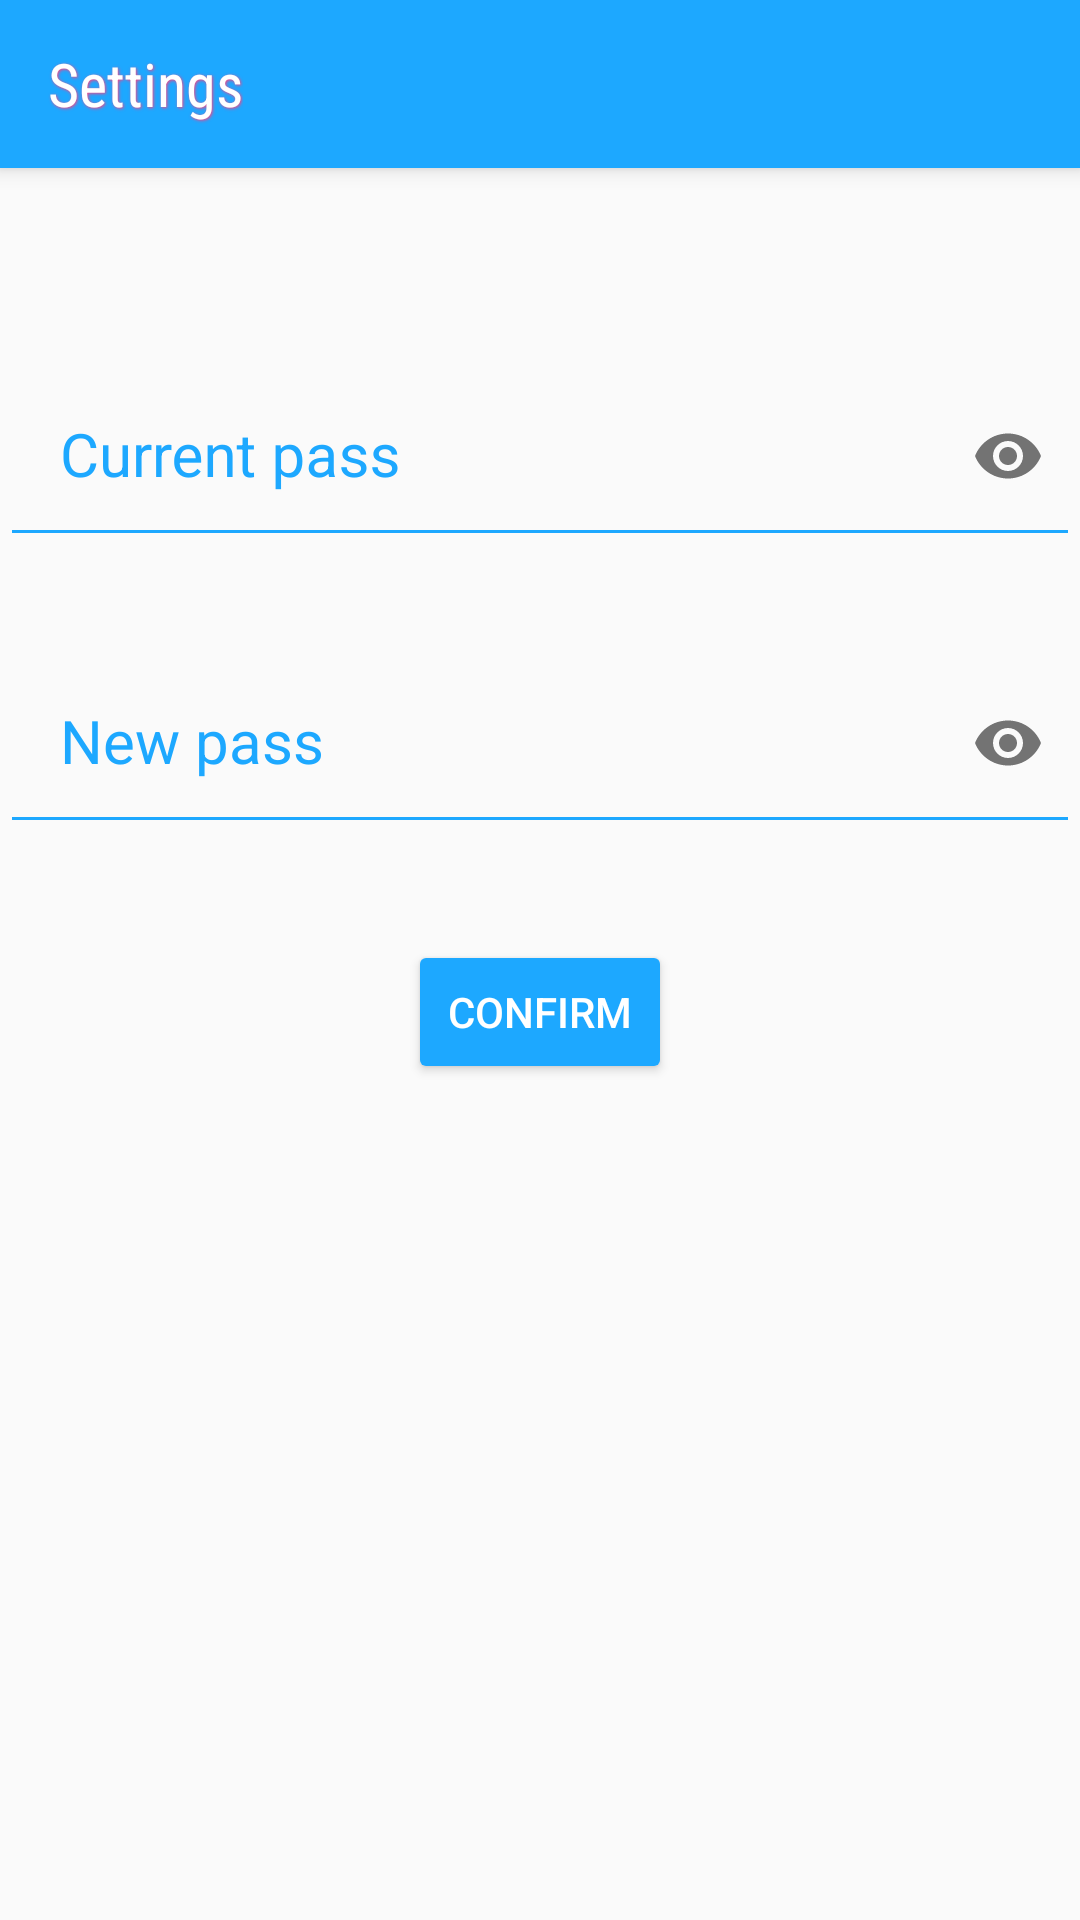

This screen was rendered from an Android layout file. Write that file and the resources it references.
<!-- AndroidManifest.xml: application theme AppTheme -->
<!-- res/layout/activity_settings.xml -->
<?xml version="1.0" encoding="utf-8"?>
<LinearLayout xmlns:android="http://schemas.android.com/apk/res/android"
    android:layout_width="match_parent"
    android:layout_height="match_parent"
    xmlns:app="http://schemas.android.com/apk/res-auto"
    android:orientation="vertical">

    <android.support.v7.widget.Toolbar
        android:id="@+id/toolbar_settings"
        android:layout_width="match_parent"
        android:layout_height="?actionBarSize"
        app:title="Settings"
        app:titleTextAppearance="@style/ToolbarTextAppearance.Title"
        style="@style/MyToolbar"
        />

<LinearLayout android:layout_width="match_parent"
    android:layout_height="wrap_content"
    xmlns:app="http://schemas.android.com/apk/res-auto"
    android:layout_marginTop="50dp"
    android:layout_marginBottom="8dp"
    xmlns:android="http://schemas.android.com/apk/res/android">
    <android.support.design.widget.TextInputLayout
        android:layout_width="match_parent"
        android:layout_height="wrap_content"
        app:hintTextAppearance="@style/MyHintSettings"
        android:textColorHint="#1da8ff"
        app:passwordToggleEnabled="true"

        >

        <EditText android:id="@+id/oldPass"
            android:layout_width="match_parent"
            android:layout_height="wrap_content"
            android:theme="@style/FullWidthEditSettings"
            android:inputType="textPassword"
            android:textColor="#1da8ff"
            android:textSize="20dp"
            android:hint="Current pass" />
    </android.support.design.widget.TextInputLayout>
</LinearLayout>

    
<LinearLayout
android:layout_width="match_parent"
android:layout_height="wrap_content"
android:layout_marginTop="8dp"
android:layout_marginBottom="8dp">
<android.support.design.widget.TextInputLayout
    android:layout_width="match_parent"
    android:layout_height="wrap_content"
    app:hintTextAppearance="@style/MyHintSettings"
    app:passwordToggleEnabled="true"
    android:textColorHint="#1da8ff"

    >

    <EditText android:id="@+id/newPass"
        android:layout_width="match_parent"
        android:layout_height="wrap_content"
        android:theme="@style/FullWidthEditSettings"
        android:inputType="textPassword"
        android:textColor="#1da8ff"
        android:textSize="20dp"
        android:hint="New pass"/>

</android.support.design.widget.TextInputLayout>

</LinearLayout>

<Button
android:id="@+id/btn_settings"
android:layout_width="wrap_content"
android:layout_height="wrap_content"
android:layout_marginTop="24dp"
android:layout_marginBottom="24dp"
android:layout_gravity="center"
android:theme="@style/MyButtonSettings"
android:text="Confirm"
android:textColor="#fff"
    />


</LinearLayout>
<!-- resources referenced by this layout -->
<resources>
  <style name="FullWidthEditSettings" parent="Widget.AppCompat.EditText">
          <item name="android:padding">20dp</item>
          <item name="android:background">@null</item>
          <item name="android:textSize">@dimen/abc_text_size_subhead_material</item>
          <item name="colorControlNormal">#1da8ff</item>
          <item name="colorControlActivated">#1da8ff</item>
          <item name="android:textColor">#1da8ff</item>
          <item name="android:textColorHint">#1da8ff</item>
      </style>
  <style name="MyButtonSettings" parent="Theme.AppCompat.Light">
          <item name="colorButtonNormal">#1da8ff</item>
      </style>
  <style name="MyHintSettings" parent="TextAppearance.AppCompat.Small">
          <item name="android:textColor">#1da8ff</item>
      </style>
  <style name="MyToolbar">
          <item name="theme">@style/ThemeOverlay.AppCompat.Dark.ActionBar</item>
          <item name="android:background">#1da8ff</item>
          <item name="android:elevation">4dp</item>
          <item name="colorControlNormal">#FFF</item>
      </style>
  <style name="ToolbarTextAppearance.Title">
          <item name="android:textSize">20sp</item>
      </style>
  <style name="AppTheme" parent="Theme.AppCompat.Light.DarkActionBar">
          
          <item name="colorPrimary">@color/colorPrimary</item>
          <item name="colorPrimaryDark">@color/colorPrimaryDark</item>
          <item name="colorAccent">@color/colorAccent</item>
      </style>
  <color name="colorPrimary">#1da8ff</color>
  <color name="colorPrimaryDark">#0d47a1</color>
  <color name="colorAccent">#FF4081</color>
</resources>
